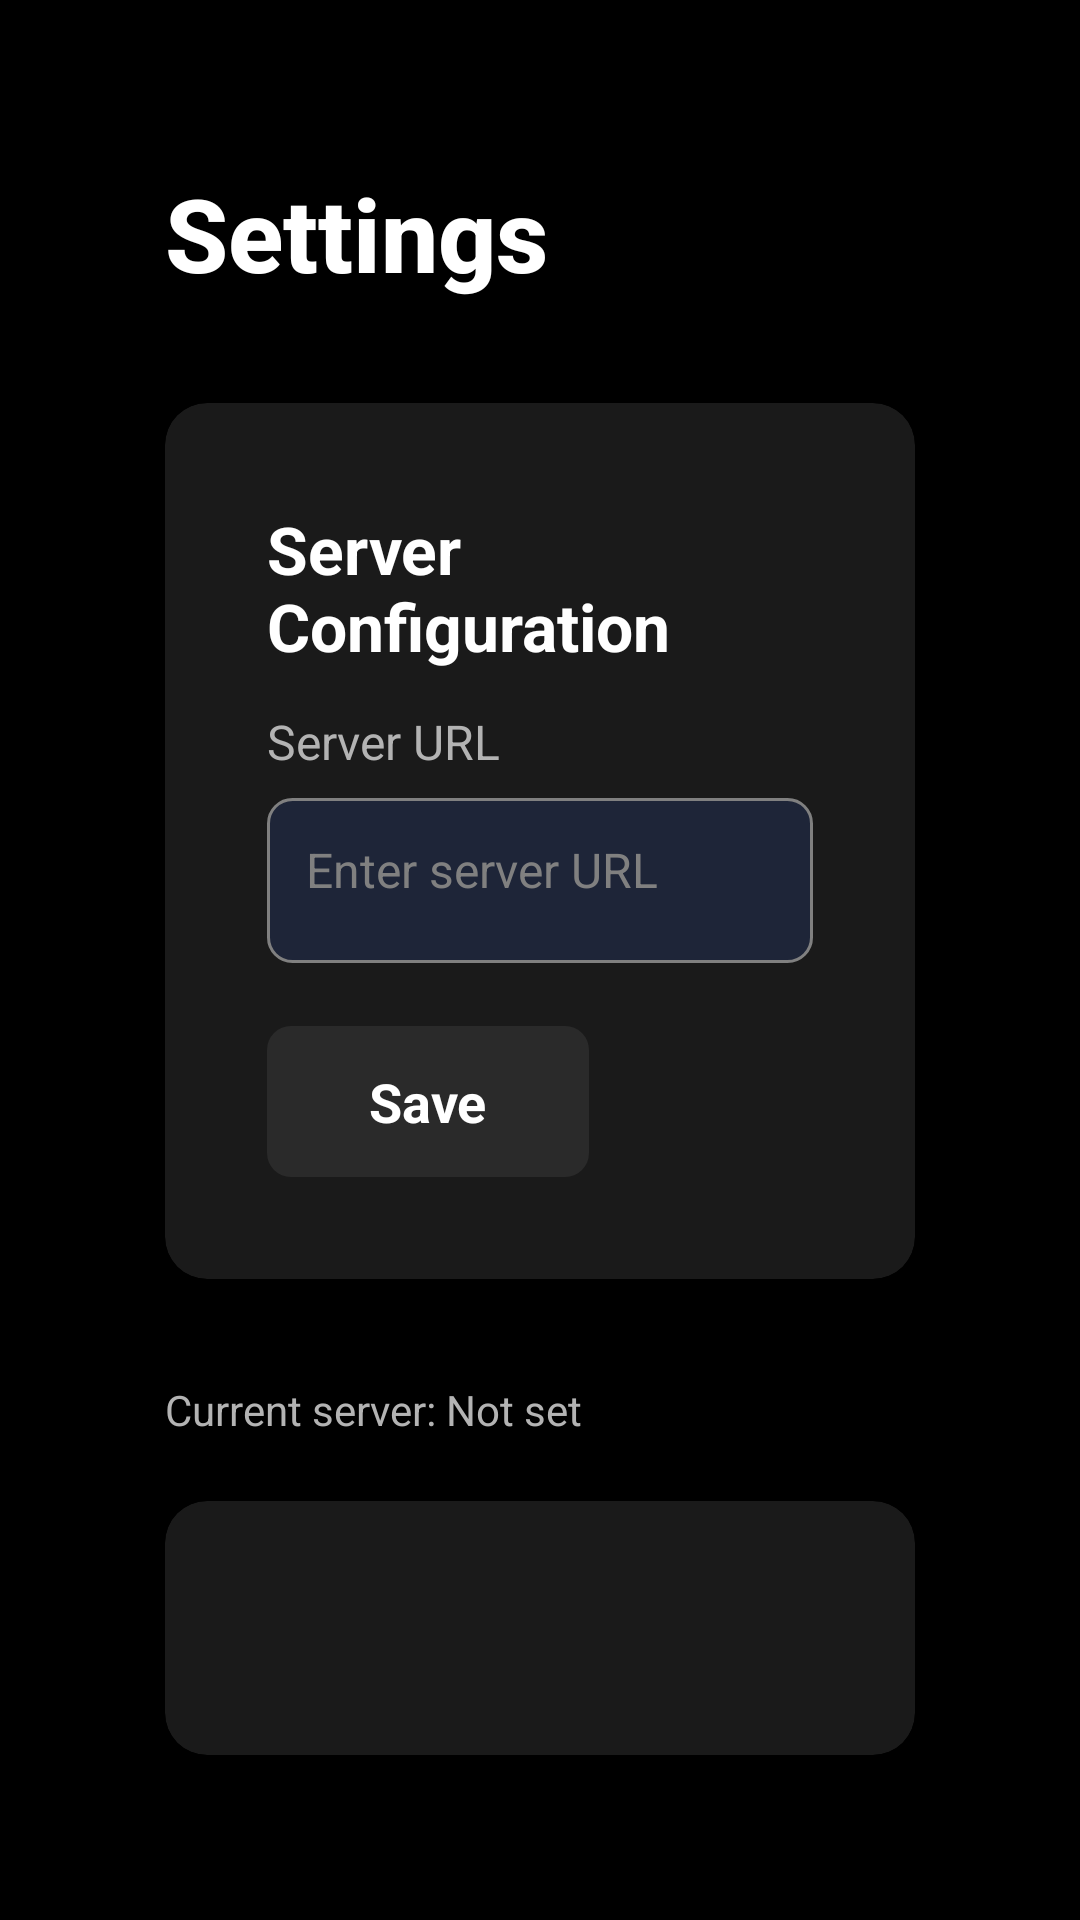

Android layout source for this screen:
<!-- AndroidManifest.xml: application theme Theme.FireVisionIPTV -->
<!-- res/layout/activity_settings.xml -->
<?xml version="1.0" encoding="utf-8"?>
<LinearLayout xmlns:android="http://schemas.android.com/apk/res/android"
    xmlns:app="http://schemas.android.com/apk/res-auto"
    android:layout_width="match_parent"
    android:layout_height="match_parent"
    android:orientation="vertical"
    android:background="@color/default_background"
    android:padding="55dp">

    
    <TextView
        android:layout_width="wrap_content"
        android:layout_height="wrap_content"
        android:text="Settings"
        android:textColor="@color/text_primary"
        android:textSize="34sp"
        android:textStyle="bold"
        android:layout_marginBottom="34dp"
        android:fontFamily="sans-serif-medium"/>

    
    <androidx.cardview.widget.CardView
        android:layout_width="match_parent"
        android:layout_height="wrap_content"
        android:layout_marginBottom="21dp"
        app:cardCornerRadius="14dp"
        app:cardElevation="8dp"
        app:cardBackgroundColor="@color/overlay_card_background"
        xmlns:app="http://schemas.android.com/apk/res-auto">

        <LinearLayout
            android:layout_width="match_parent"
            android:layout_height="wrap_content"
            android:orientation="vertical"
            android:padding="34dp">

            
            <TextView
                android:layout_width="wrap_content"
                android:layout_height="wrap_content"
                android:text="Server Configuration"
                android:textColor="@color/text_primary"
                android:textSize="22sp"
                android:textStyle="bold"
                android:layout_marginBottom="13dp"/>

            <TextView
                android:layout_width="wrap_content"
                android:layout_height="wrap_content"
                android:text="Server URL"
                android:textColor="@color/text_secondary"
                android:textSize="16sp"
                android:layout_marginBottom="8dp"/>

            <EditText
                android:id="@+id/server_url_input"
                android:layout_width="match_parent"
                android:layout_height="55dp"
                android:background="@drawable/edit_text_background"
                android:padding="13dp"
                android:hint="Enter server URL"
                android:textColor="@color/text_primary"
                android:textColorHint="@color/text_hint"
                android:textSize="16sp"
                android:inputType="textUri"
                android:singleLine="true"
                android:layout_marginBottom="21dp"/>

            
            <FrameLayout
                android:id="@+id/save_button"
                android:layout_width="wrap_content"
                android:layout_height="wrap_content"
                android:focusable="true"
                android:focusableInTouchMode="true"
                android:background="@drawable/button_background"
                android:paddingStart="34dp"
                android:paddingEnd="34dp"
                android:paddingTop="13dp"
                android:paddingBottom="13dp">

                <TextView
                    android:layout_width="wrap_content"
                    android:layout_height="wrap_content"
                    android:text="Save"
                    android:textColor="@color/text_primary"
                    android:textSize="18sp"
                    android:textStyle="bold"/>
            </FrameLayout>

        </LinearLayout>

    </androidx.cardview.widget.CardView>

    
    <TextView
        android:id="@+id/current_server_info"
        android:layout_width="wrap_content"
        android:layout_height="wrap_content"
        android:text="Current server: Not set"
        android:textColor="@color/text_secondary"
        android:textSize="14sp"
        android:layout_marginTop="13dp"/>

    
    <androidx.cardview.widget.CardView
        android:layout_width="match_parent"
        android:layout_height="wrap_content"
        android:layout_marginTop="21dp"
        app:cardCornerRadius="14dp"
        app:cardElevation="8dp"
        app:cardBackgroundColor="@color/overlay_card_background">

        <LinearLayout
            android:layout_width="match_parent"
            android:layout_height="wrap_content"
            android:orientation="vertical"
            android:padding="34dp">

            <TextView
                android:layout_width="wrap_content"
                android:layout_height="wrap_content"
                android:text="Auto-Load Channel"
                android:textColor="@color/text_primary"
                android:textSize="22sp"
                android:textStyle="bold"
                android:layout_marginBottom="13dp"/>

            <TextView
                android:layout_width="wrap_content"
                android:layout_height="wrap_content"
                android:text="Long-press on any channel in the home screen to set it as auto-load on app startup"
                android:textColor="@color/text_secondary"
                android:textSize="14sp"
                android:layout_marginBottom="13dp"/>

            <TextView
                android:id="@+id/autoload_channel_info"
                android:layout_width="wrap_content"
                android:layout_height="wrap_content"
                android:text="No channel set"
                android:textColor="@color/text_hint"
                android:textSize="14sp"
                android:layout_marginBottom="13dp"/>

            
            <FrameLayout
                android:id="@+id/clear_autoload_button"
                android:layout_width="wrap_content"
                android:layout_height="wrap_content"
                android:focusable="true"
                android:focusableInTouchMode="true"
                android:background="@drawable/button_background"
                android:paddingStart="34dp"
                android:paddingEnd="34dp"
                android:paddingTop="13dp"
                android:paddingBottom="13dp">

                <TextView
                    android:layout_width="wrap_content"
                    android:layout_height="wrap_content"
                    android:text="Clear Auto-load"
                    android:textColor="@color/text_primary"
                    android:textSize="18sp"
                    android:textStyle="bold"/>
            </FrameLayout>

        </LinearLayout>

    </androidx.cardview.widget.CardView>

</LinearLayout>
<!-- resources referenced by this layout -->
<resources>
  <color name="default_background">#FF000000</color>
  <color name="overlay_card_background">#FF1A1A1A</color>
  <color name="text_hint">#FF808080</color>
  <color name="text_primary">#FFFFFFFF</color>
  <color name="text_secondary">#FFB3B3B3</color>
  <!-- drawable button_background (drawable) -->
  <?xml version="1.0" encoding="utf-8"?>
  <selector xmlns:android="http://schemas.android.com/apk/res/android">
      
      <item android:state_focused="true">
          <shape android:shape="rectangle">
              <solid android:color="@color/accent_primary"/>
              <corners android:radius="8dp"/>
          </shape>
      </item>
      <item android:state_pressed="true">
          <shape android:shape="rectangle">
              <solid android:color="@color/accent_secondary"/>
              <corners android:radius="8dp"/>
          </shape>
      </item>
      
      <item>
          <shape android:shape="rectangle">
              <solid android:color="#FF2A2A2A"/>
              <corners android:radius="8dp"/>
          </shape>
      </item>
  </selector>
  <!-- drawable edit_text_background (drawable) -->
  <?xml version="1.0" encoding="utf-8"?>
  <selector xmlns:android="http://schemas.android.com/apk/res/android">
      
      <item android:state_focused="true">
          <shape android:shape="rectangle">
              <solid android:color="#FF1E2538"/>
              <stroke android:width="2dp" android:color="@color/accent_primary"/>
              <corners android:radius="8dp"/>
          </shape>
      </item>
      
      <item>
          <shape android:shape="rectangle">
              <solid android:color="#FF1E2538"/>
              <stroke android:width="1dp" android:color="@color/text_hint"/>
              <corners android:radius="8dp"/>
          </shape>
      </item>
  </selector>
  <style name="Theme.FireVisionIPTV" parent="@style/Theme.Leanback" />
  <color name="accent_primary">#FF2196F3</color>
  <color name="accent_secondary">#FF1976D2</color>
</resources>
